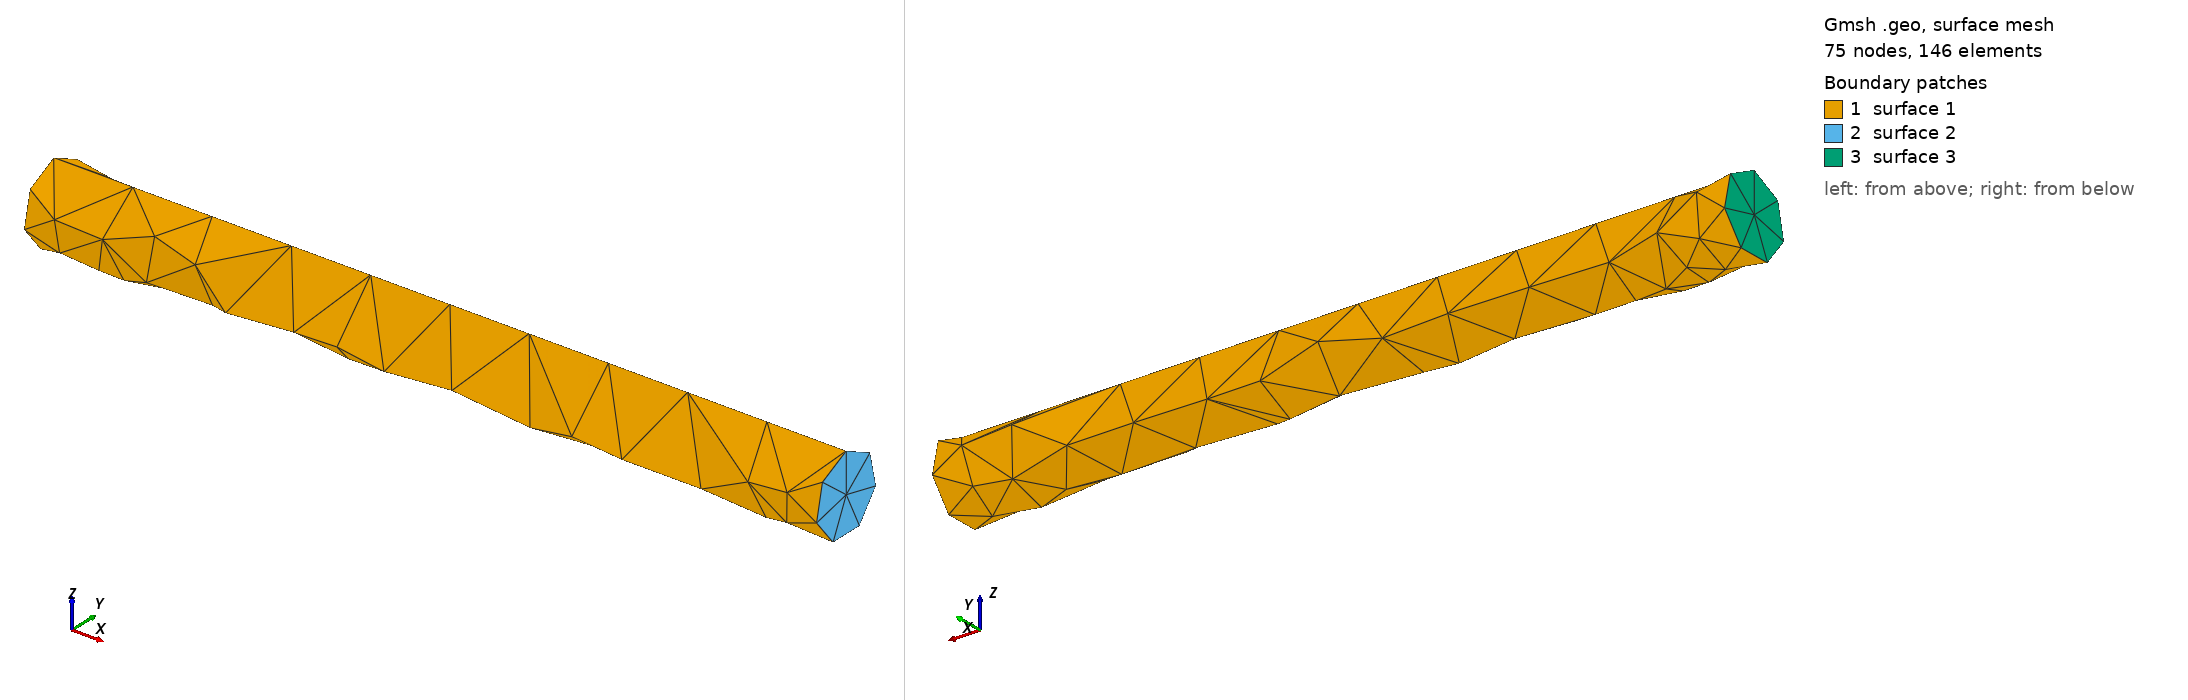

Gmsh geometry script, surface-meshed: 75 nodes, 146 surface elements. Boundary patches (legend numbers): 1 surface 1, 2 surface 2, 3 surface 3. Left view from above one corner, right view from below the opposite corner. The script declares no physical surfaces, so the legend lists its geometric surfaces. The drawing asked Gmsh for element sizes between 1% and 20% of the model's largest extent; the script's own settings can give other sizes.

=== beam.geo (drawn) ===
//+
SetFactory("OpenCASCADE");
Cylinder(1) = {0, 0, 0, 1, 0, 0, 0.05, 2*Pi};
